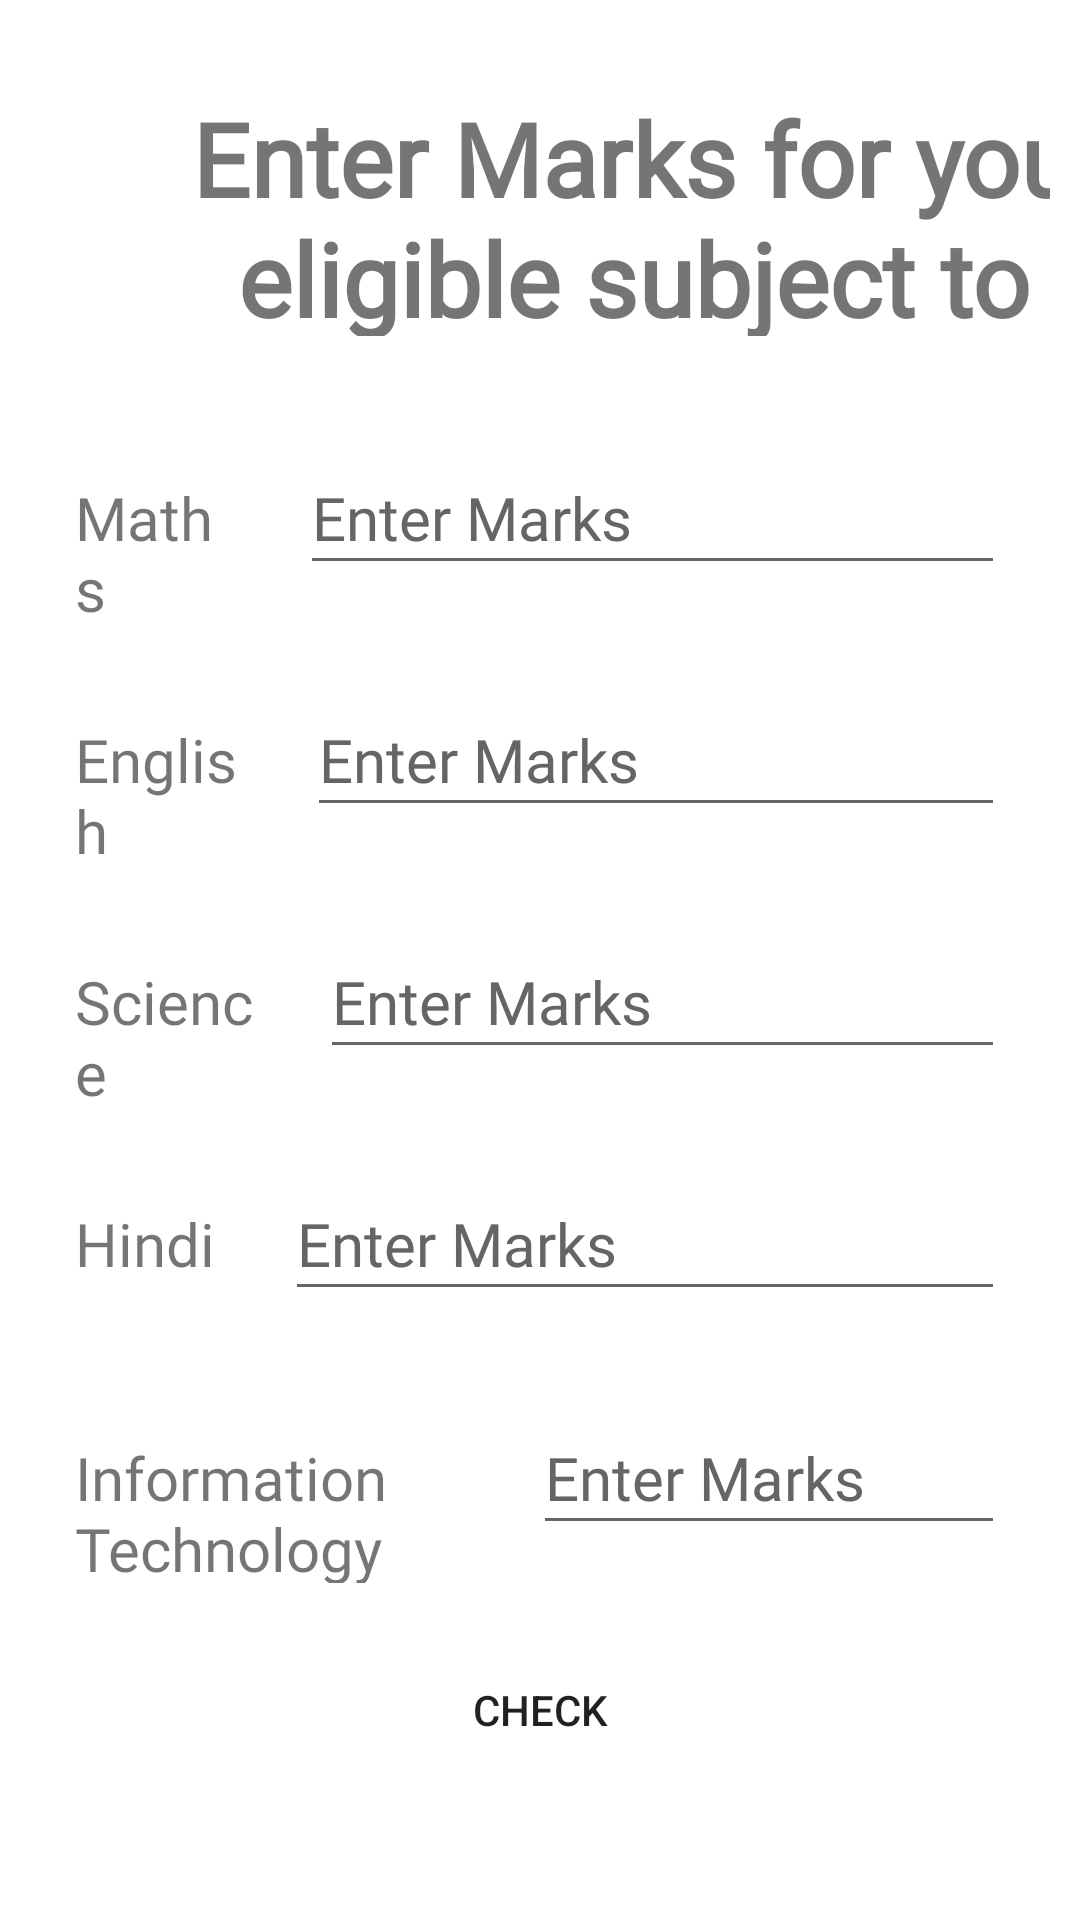

Layout XML and referenced resources for this Android screen:
<!-- AndroidManifest.xml: application theme Theme.CodeGuru -->
<!-- res/layout/activity_use_q1.xml -->
<?xml version="1.0" encoding="utf-8"?>
<androidx.constraintlayout.widget.ConstraintLayout xmlns:android="http://schemas.android.com/apk/res/android"
    xmlns:app="http://schemas.android.com/apk/res-auto"
    xmlns:tools="http://schemas.android.com/tools"
    android:layout_width="match_parent"
    android:layout_height="match_parent"
    android:background="@color/white"
    tools:context=".use_Q1">

    <ScrollView
        android:id="@+id/scrollView2"
        android:layout_width="match_parent"
        android:layout_height="match_parent"
        android:background="@color/white"
        app:layout_constraintBottom_toBottomOf="parent"
        app:layout_constraintEnd_toEndOf="parent"
        app:layout_constraintStart_toStartOf="parent"
        app:layout_constraintTop_toTopOf="parent">

        <LinearLayout
            android:layout_width="match_parent"
            android:layout_height="wrap_content"
            android:orientation="vertical"
            android:padding="10dp">

            <TextView
                android:id="@+id/textView7"
                android:layout_width="363dp"
                android:layout_height="82dp"
                android:layout_margin="20dp"
                android:layout_marginTop="36dp"
                android:fontFamily="@font/akaya_telivigala"
                android:text="@string/use_q1_1"
                android:textAlignment="center"
                android:textColor="@color/primary"
                android:textSize="34sp"
                android:textStyle="bold" />

            <LinearLayout
                android:layout_width="match_parent"
                android:layout_height="wrap_content"
                android:layout_margin="5dp"
                android:orientation="horizontal">

                <TextView
                    android:id="@+id/textView8"
                    android:layout_width="wrap_content"
                    android:layout_height="wrap_content"
                    android:layout_margin="10dp"
                    android:layout_weight="1"
                    android:fontFamily="@font/alike"
                    android:text="@string/m"
                    android:textColor="@color/primary"
                    android:textSize="20sp" />

                <EditText
                    android:id="@+id/etnum1"
                    android:layout_width="wrap_content"
                    android:layout_height="48dp"
                    android:layout_margin="10dp"
                    android:layout_weight="1"
                    android:ems="10"
                    android:fontFamily="@font/alike"
                    android:hint="@string/EM"
                    android:importantForAutofill="no"
                    android:inputType="number"
                    android:textColor="@color/primary"
                    android:textColorHint="#656565"
                    android:textSize="20sp"
                    tools:ignore="SpeakableTextPresentCheck,TextContrastCheck,TextContrastCheck,TextContrastCheck,DuplicateSpeakableTextCheck" />
            </LinearLayout>

            <LinearLayout
                android:layout_width="match_parent"
                android:layout_height="wrap_content"
                android:layout_margin="5dp"
                android:orientation="horizontal">

                <TextView
                    android:id="@+id/textView9"
                    android:layout_width="wrap_content"
                    android:layout_height="wrap_content"
                    android:layout_margin="10dp"
                    android:layout_weight="2"
                    android:fontFamily="@font/alike"
                    android:text="@string/e"
                    android:textColor="@color/primary"
                    android:textSize="20sp" />

                <EditText
                    android:id="@+id/etnum2"
                    android:layout_width="wrap_content"
                    android:layout_height="48dp"
                    android:layout_margin="10dp"
                    android:layout_weight="1"
                    android:ems="10"
                    android:fontFamily="@font/alike"
                    android:hint="@string/EM"
                    android:importantForAutofill="no"
                    android:inputType="number"
                    android:textColor="@color/primary"
                    android:textColorHint="#656565"
                    android:textSize="20sp"
                    tools:ignore="SpeakableTextPresentCheck,TextContrastCheck,TextContrastCheck,TextContrastCheck" />
            </LinearLayout>

            <LinearLayout
                android:layout_width="match_parent"
                android:layout_height="wrap_content"
                android:layout_margin="5dp"
                android:orientation="horizontal">

                <TextView
                    android:id="@+id/textView10"
                    android:layout_width="wrap_content"
                    android:layout_height="wrap_content"
                    android:layout_margin="10dp"
                    android:layout_weight="1"
                    android:fontFamily="@font/alike"
                    android:text="@string/s"
                    android:textColor="@color/primary"
                    android:textSize="20sp" />

                <EditText
                    android:id="@+id/etnum3"
                    android:layout_width="wrap_content"
                    android:layout_height="48dp"
                    android:layout_margin="10dp"
                    android:layout_weight="1"
                    android:ems="10"
                    android:fontFamily="@font/alike"
                    android:hint="@string/EM"
                    android:importantForAutofill="no"
                    android:inputType="number"
                    android:textColor="@color/primary"
                    android:textColorHint="#656565"
                    android:textSize="20sp"
                    tools:ignore="SpeakableTextPresentCheck,TextContrastCheck,TextContrastCheck,TextContrastCheck" />
            </LinearLayout>

            <LinearLayout
                android:layout_width="match_parent"
                android:layout_height="wrap_content"
                android:layout_margin="5dp"
                android:orientation="horizontal">

                <TextView
                    android:id="@+id/textView11"
                    android:layout_width="wrap_content"
                    android:layout_height="wrap_content"
                    android:layout_margin="10dp"
                    android:layout_weight="1"
                    android:fontFamily="@font/alike"
                    android:text="@string/h"
                    android:textColor="@color/primary"
                    android:textSize="20sp" />

                <EditText
                    android:id="@+id/ethindi"
                    android:layout_width="wrap_content"
                    android:layout_height="48dp"
                    android:layout_margin="10dp"
                    android:layout_weight="1"
                    android:ems="10"
                    android:fontFamily="@font/alike"
                    android:hint="@string/EM"
                    android:importantForAutofill="no"
                    android:inputType="number"
                    android:textColor="@color/primary"
                    android:textColorHint="#656565"
                    android:textSize="20sp"
                    tools:ignore="SpeakableTextPresentCheck,TextContrastCheck,TextContrastCheck,TextContrastCheck" />
            </LinearLayout>

            <LinearLayout
                android:layout_width="match_parent"
                android:layout_height="wrap_content"
                android:layout_margin="5dp"
                android:orientation="horizontal">

                <TextView
                    android:id="@+id/textView12"
                    android:layout_width="wrap_content"
                    android:layout_height="wrap_content"
                    android:layout_margin="10dp"
                    android:layout_weight="1"
                    android:fontFamily="@font/alike"
                    android:text="@string/it"
                    android:textColor="@color/primary"
                    android:textSize="20sp" />

                <EditText
                    android:id="@+id/etit"
                    android:layout_width="wrap_content"
                    android:layout_height="48dp"
                    android:layout_margin="10dp"
                    android:layout_weight="1"
                    android:ems="10"
                    android:fontFamily="@font/alike"
                    android:hint="@string/EM"
                    android:importantForAutofill="no"
                    android:inputType="number"
                    android:textColor="@color/primary"
                    android:textColorHint="#656565"
                    android:textSize="20sp"
                    tools:ignore="SpeakableTextPresentCheck,TextContrastCheck,TextContrastCheck,TextContrastCheck" />

            </LinearLayout>

        </LinearLayout>
    </ScrollView>

    <Button
        android:id="@+id/btcheck"
        android:layout_width="206dp"
        android:layout_height="52dp"
        android:layout_marginTop="500dp"
        android:background="@drawable/shapes"
        android:backgroundTint="@color/primary"
        android:backgroundTintMode="add"
        android:text="@string/check"
        app:layout_constraintBottom_toBottomOf="parent"
        app:layout_constraintEnd_toEndOf="parent"
        app:layout_constraintStart_toStartOf="parent"
        app:layout_constraintTop_toTopOf="parent" />

</androidx.constraintlayout.widget.ConstraintLayout>
<!-- resources referenced by this layout -->
<resources>
  <!-- drawable shapes (drawable) -->
  <?xml version="1.0" encoding="utf-8"?>
  <shape xmlns:android="http://schemas.android.com/apk/res/android" android:shape="rectangle" android:color="#2196F3">
      <solid android:color="@color/primary"/>
      <corners android:radius="20dp"/>
  </shape>
  <string name="EM">Enter Marks</string>
  <string name="check">check</string>
  <string name="e">English</string>
  <string name="h">Hindi</string>
  <string name="it">Information Technology</string>
  <string name="m">Maths</string>
  <string name="s">Science</string>
  <string name="use_q1_1">Enter Marks for you eligible subject to choose</string>
  <style name="Theme.CodeGuru" parent="Theme.MaterialComponents.DayNight.NoActionBar">
          
          <item name="colorPrimary">@color/primary</item>
          <item name="colorPrimaryVariant">@color/primary</item>
          <item name="colorOnPrimary">@color/white</item>
          
          <item name="colorSecondary">@color/teal_200</item>
          <item name="colorSecondaryVariant">@color/teal_700</item>
          <item name="colorOnSecondary">@color/black</item>
          
          <item name="android:statusBarColor" tools:targetApi="l">?attr/colorPrimaryVariant</item>
          
      </style>
  <!-- not gathered from this repository: default colours our renderer supplied (Android Studio template values) -->
  <color name="teal_200">#FF03DAC5</color>
  <color name="teal_700">#FF018786</color>
  <color name="black">#FF000000</color>
  <color name="white">#FFFFFFFF</color>
</resources>
